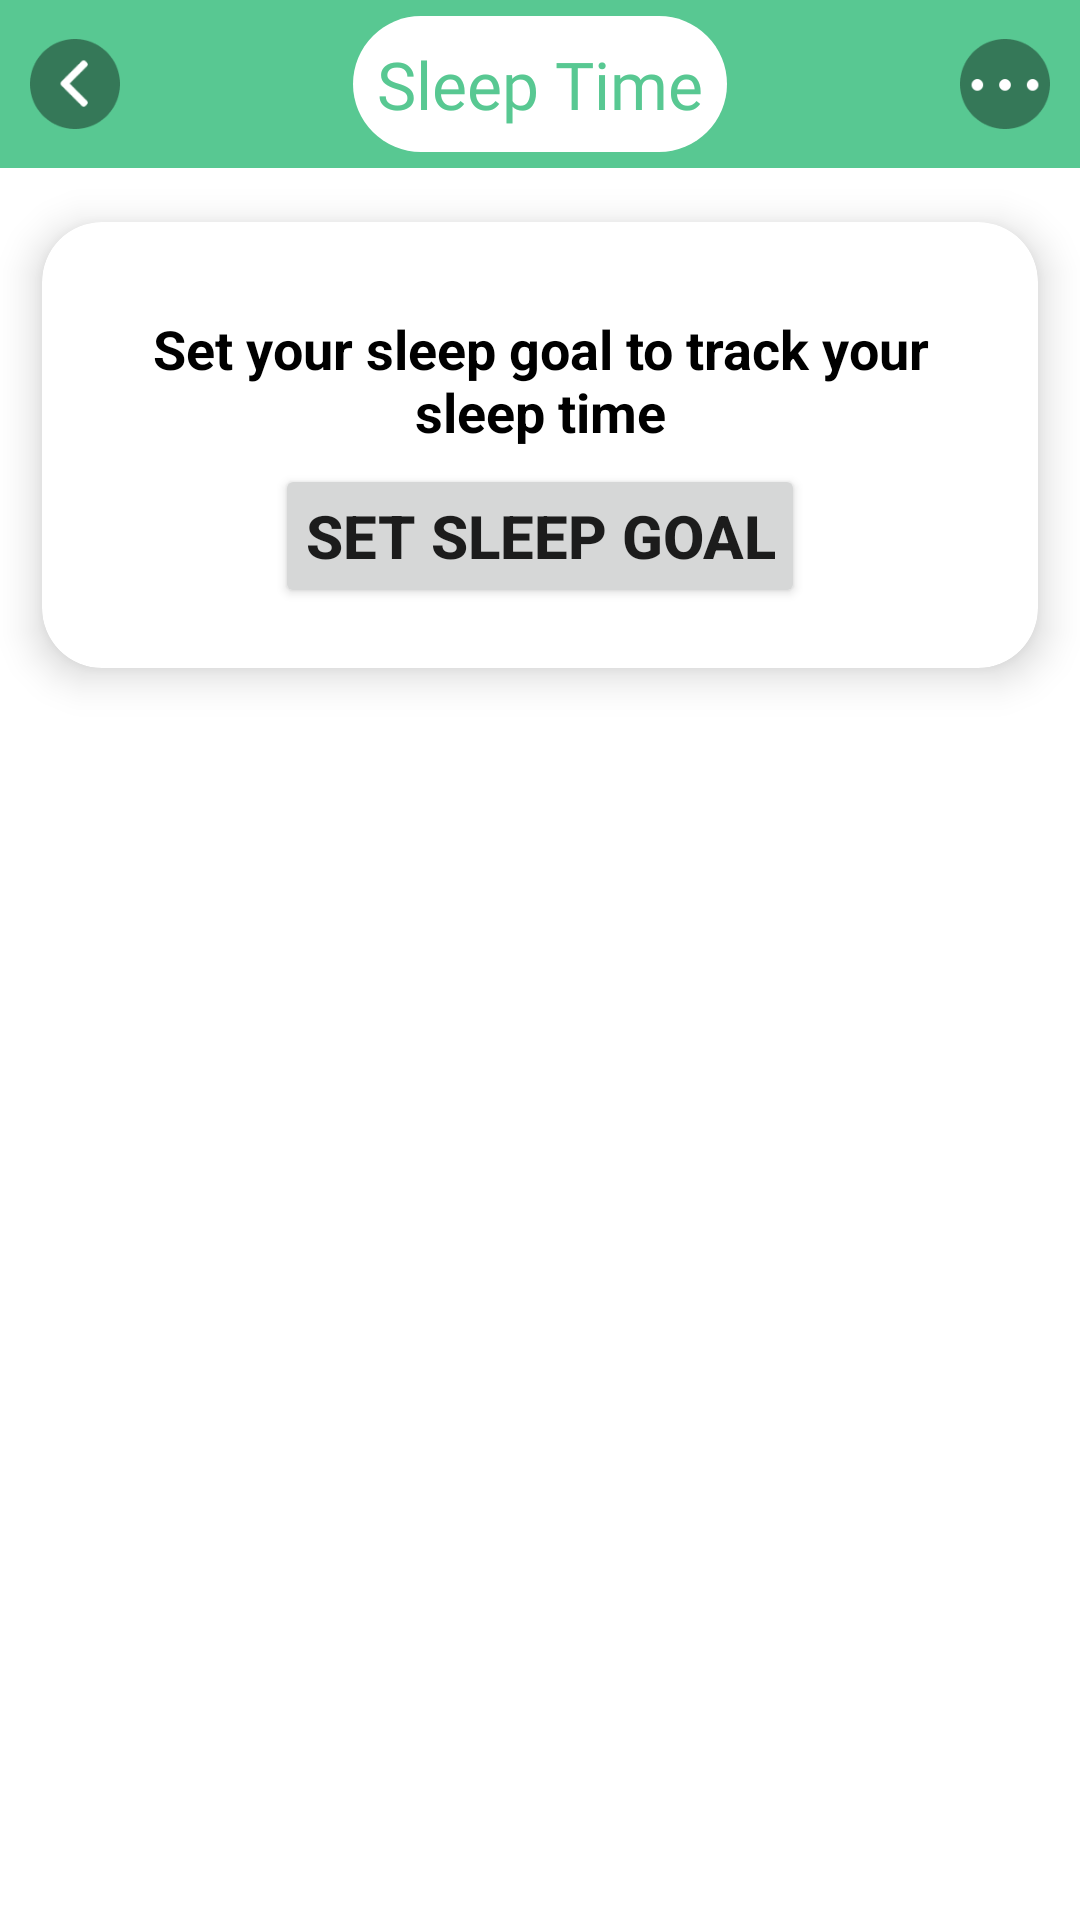

Reconstruct the res/layout file that produces this screen, plus the resources it refers to.
<!-- AndroidManifest.xml: application theme Theme.ICare_v2 -->
<!-- res/layout/activity_sleep_time.xml -->
<?xml version="1.0" encoding="utf-8"?>
<LinearLayout xmlns:android="http://schemas.android.com/apk/res/android"
    xmlns:app="http://schemas.android.com/apk/res-auto"
    xmlns:tools="http://schemas.android.com/tools"
    android:layout_width="match_parent"
    android:layout_height="match_parent"
    android:orientation="vertical"
    tools:context=".SleepTimeActivity">

    <com.google.android.material.appbar.AppBarLayout
        android:layout_width="match_parent"
        android:layout_height="wrap_content">

        <androidx.appcompat.widget.Toolbar
            android:layout_width="match_parent"
            android:layout_height="wrap_content"
            app:contentInsetStart="0dp">

            <RelativeLayout
                android:layout_width="match_parent"
                android:layout_height="wrap_content"
                android:layout_marginStart="10dp"
                android:layout_marginEnd="10dp">

                <ImageView
                    android:id="@+id/button_back_sleep_time"
                    android:layout_width="30dp"
                    android:layout_height="30dp"
                    android:layout_centerVertical="true"
                    android:contentDescription="@string/back_button_contentDes"
                    android:src="@drawable/back_image_button_anim" />

                <androidx.constraintlayout.widget.ConstraintLayout
                    android:layout_width="wrap_content"
                    android:layout_height="wrap_content"
                    android:layout_toStartOf="@id/more_menu_sleep_time"
                    android:layout_toEndOf="@id/button_back_sleep_time">

                    <TextView
                        android:layout_width="wrap_content"
                        android:layout_height="wrap_content"
                        android:background="@drawable/cardview_background_gradient"
                        android:backgroundTint="@color/white"
                        android:fontFamily="@font/momcakebold"
                        android:padding="8dp"
                        android:text="@string/sleep_time"
                        android:textAppearance="@android:style/TextAppearance.DeviceDefault.Large"
                        android:textColor="@color/lime_200"
                        app:layout_constraintLeft_toLeftOf="parent"
                        app:layout_constraintRight_toRightOf="parent"
                        app:layout_constraintTop_toTopOf="parent" />
                </androidx.constraintlayout.widget.ConstraintLayout>

                <ImageView
                    android:id="@+id/more_menu_sleep_time"
                    android:layout_width="30dp"
                    android:layout_height="30dp"
                    android:layout_alignParentEnd="true"
                    android:layout_centerVertical="true"
                    android:src="@drawable/more_image_button_anim" />
            </RelativeLayout>
        </androidx.appcompat.widget.Toolbar>
    </com.google.android.material.appbar.AppBarLayout>

    <com.google.android.material.card.MaterialCardView
        android:id="@+id/total_time_OS_card_view"
        android:layout_width="match_parent"
        android:layout_height="wrap_content"
        android:background="@color/white"
        app:cardCornerRadius="20dp"
        app:cardElevation="8dp"
        app:cardUseCompatPadding="true"
        app:layout_constraintTop_toBottomOf="@id/time_statistic_app_bar">

        <androidx.constraintlayout.widget.ConstraintLayout
            android:layout_width="match_parent"
            android:layout_height="match_parent"
            android:id="@+id/sleep_time_constaint"
            android:visibility="invisible"
            android:layout_margin="20dp">

            <ImageView
                android:id="@+id/calender_icon_time_usage"
                android:layout_width="25dp"
                android:layout_height="25dp"
                android:layout_marginEnd="5dp"
                android:src="@drawable/calendar_icon"
                app:layout_constraintBottom_toBottomOf="@id/date_time_statistic"
                app:layout_constraintLeft_toLeftOf="parent"
                app:layout_constraintTop_toTopOf="parent" />

            <TextView
                android:id="@+id/date_time_statistic"
                android:layout_width="wrap_content"
                android:layout_height="wrap_content"
                android:layout_marginStart="5dp"
                android:text="Today, 9 June"
                android:textColor="@color/black"
                android:textSize="18sp"
                android:textStyle="bold"
                app:layout_constraintLeft_toRightOf="@id/time_icon_sleep_time"
                app:layout_constraintTop_toTopOf="parent" />

            <TextView
                android:id="@+id/total_sleep_time_text"
                android:layout_width="wrap_content"
                android:layout_height="wrap_content"
                android:layout_marginStart="10dp"
                android:layout_marginTop="10dp"
                android:text="16h 40m"
                android:gravity="center"
                android:textColor="@color/lime_100"
                android:textSize="35sp"
                android:textStyle="bold"
                app:layout_constraintLeft_toRightOf="@id/time_icon_sleep_time"
                app:layout_constraintTop_toBottomOf="@id/date_time_statistic" />

            <ImageView
                android:id="@+id/time_icon_sleep_time"
                android:layout_width="30dp"
                android:layout_height="30dp"
                android:adjustViewBounds="true"
                android:contentDescription="@string/time_onscreen_icon"
                android:src="@drawable/time_on_screen_img"
                app:layout_constraintBottom_toBottomOf="@id/total_sleep_time_text"
                app:layout_constraintLeft_toLeftOf="parent"
                app:layout_constraintTop_toTopOf="@id/total_sleep_time_text" />

            <LinearLayout
                android:id="@+id/sleep_condition_linear"
                android:layout_width="wrap_content"
                android:layout_height="wrap_content"
                android:background="@drawable/time_usage_eye_condition_box_background"
                android:orientation="vertical"
                android:padding="10dp"
                android:layout_marginEnd="10dp"
                app:layout_constraintBottom_toBottomOf="@id/total_sleep_time_text"
                app:layout_constraintRight_toRightOf="parent">

                <ImageView
                    android:id="@+id/sleep_icon"
                    android:layout_width="30dp"
                    android:layout_height="30dp"
                    android:layout_gravity="center"
                    android:layout_marginBottom="5dp"
                    android:adjustViewBounds="true"
                    android:contentDescription="@string/time_onscreen_icon"
                    android:src="@drawable/eye_condition_icon" />

                <TextView
                    android:id="@+id/sleep_condition"
                    android:layout_width="wrap_content"
                    android:layout_height="wrap_content"
                    android:layout_gravity="center"
                    android:gravity="center"
                    android:text="Sleepless"
                    android:textColor="@color/black"
                    android:textSize="18sp" />
            </LinearLayout>

            <TextView
                android:id="@+id/recommend_title_sleep_time"
                android:layout_width="wrap_content"
                android:layout_height="wrap_content"
                android:layout_marginTop="10dp"
                android:text="@string/recommand_sleep_more_than_8_hours_day"
                android:textColor="@color/black"
                android:textSize="13sp"
                android:textStyle="bold"
                app:layout_constraintBottom_toBottomOf="parent"
                app:layout_constraintLeft_toLeftOf="parent"
                app:layout_constraintRight_toRightOf="parent"
                app:layout_constraintTop_toBottomOf="@id/total_sleep_time_text" />
        </androidx.constraintlayout.widget.ConstraintLayout>

        <androidx.constraintlayout.widget.ConstraintLayout
            android:layout_width="match_parent"
            android:layout_height="match_parent"
            android:layout_margin="20dp"
            android:id="@+id/setup_sleep_goal_constaint">
            <TextView
                android:id="@+id/setup_sleep_goal"
                android:layout_width="wrap_content"
                android:layout_height="wrap_content"
                android:layout_marginTop="10dp"
                android:text="Set your sleep goal to track your sleep time"
                android:textColor="@color/black"
                android:textSize="18sp"
                android:textStyle="bold"
                android:gravity="center"
                app:layout_constraintLeft_toLeftOf="parent"
                app:layout_constraintRight_toRightOf="parent"
                app:layout_constraintTop_toTopOf="parent"/>

            <Button
                android:id="@+id/open_button_sleep_time"
                android:layout_width="wrap_content"
                android:layout_height="wrap_content"
                android:layout_gravity="center"
                android:gravity="center"
                android:textSize="20sp"
                android:padding="10dp"
                android:textStyle="bold"
                android:text="Set Sleep Goal"
                app:layout_constraintLeft_toLeftOf="parent"
                app:layout_constraintRight_toRightOf="parent"
                app:layout_constraintBottom_toBottomOf="parent"/>
        </androidx.constraintlayout.widget.ConstraintLayout>
    </com.google.android.material.card.MaterialCardView>
</LinearLayout>
<!-- resources referenced by this layout -->
<resources>
  <color name="black">#FF000000</color>
  <color name="lime_100">#2FA678</color>
  <color name="lime_200">#58C892</color>
  <color name="white">#FFFFFFFF</color>
  <!-- drawable back_image_button_anim (drawable) -->
  <?xml version="1.0" encoding="utf-8"?>
  <selector xmlns:android="http://schemas.android.com/apk/res/android">
      <item android:state_pressed="true" android:drawable="@drawable/back_arrow_icon_list_data_clicked" />
      <item android:state_focused="true" android:drawable="@drawable/back_arrow_icon_list_data" />
      <item android:drawable="@drawable/back_arrow_icon_list_data" />
  </selector>
  <!-- drawable calendar_icon: png bitmap (drawable, 1540 bytes) -->
  <!-- drawable cardview_background_gradient (drawable) -->
  <?xml version="1.0" encoding="utf-8"?>
  <shape xmlns:android="http://schemas.android.com/apk/res/android"
      android:shape="rectangle">
      <corners
          android:radius="25dp"/>
      <gradient
          android:angle="180"
          android:endColor="#4CBE8B"
          android:startColor="#58C892"
          />
  </shape>
  <!-- drawable eye_condition_icon: png bitmap (drawable, 6442 bytes) -->
  <!-- drawable more_image_button_anim (drawable) -->
  <?xml version="1.0" encoding="utf-8"?>
  <selector xmlns:android="http://schemas.android.com/apk/res/android">
      <item android:state_pressed="true" android:drawable="@drawable/more_icon_list_data_clicked" />
      <item android:state_focused="true" android:drawable="@drawable/more_icon_list_data" />
      <item android:drawable="@drawable/more_icon_list_data" />
  </selector>
  <!-- drawable time_on_screen_img: png bitmap (drawable, 10264 bytes) -->
  <string name="back_button_contentDes">back button</string>
  <string name="recommand_sleep_more_than_8_hours_day">Recommand sleep more than 8 hours/day</string>
  <string name="sleep_time">Sleep Time</string>
  <string name="time_onscreen_icon">Time OnScreen Icon</string>
  <style name="Theme.ICare_v2" parent="Theme.MaterialComponents.DayNight.NoActionBar">
          
          <item name="colorPrimary">@color/lime_200</item>
          <item name="colorPrimaryVariant">@color/lime_100</item>
          <item name="colorOnPrimary">@color/white</item>
          
          <item name="colorSecondary">@color/lime_100</item>
          <item name="colorSecondaryVariant">@color/teal_700</item>
          <item name="colorOnSecondary">@color/black</item>
          
          <item name="android:statusBarColor" tools:targetApi="l">?attr/colorPrimaryVariant</item>
          
          <item name="shapeAppearanceMediumComponent">
              @style/ShapeAppearance.HooCare.MediumComponent.Rounded
          </item>
          <item name="fab_addButtonColorNormal">@style/MyFabStyle</item>
      </style>
  <!-- drawable back_arrow_icon_list_data_clicked: png bitmap (drawable, 2667 bytes) -->
  <!-- drawable back_arrow_icon_list_data: png bitmap (drawable, 2918 bytes) -->
  <!-- drawable more_icon_list_data_clicked: png bitmap (drawable, 1669 bytes) -->
  <!-- drawable more_icon_list_data: png bitmap (drawable, 1709 bytes) -->
  <color name="teal_700">#FF018786</color>
  <style name="ShapeAppearance.HooCare.MediumComponent.Rounded" parent="ShapeAppearance.MaterialComponents.MediumComponent">
          <item name="cornerSizeTopLeft">20dp</item>
          <item name="cornerSizeTopRight">45dp</item>
          <item name="cornerSizeBottomLeft">20dp</item>
          <item name="cornerSizeBottomRight">20dp</item>
      </style>
  <style name="MyFabStyle" parent="Widget.MaterialComponents.FloatingActionButton">
          <item name="backgroundTint">@color/lime_200</item>
          <item name="rippleColor">#ffffff</item>
      </style>
</resources>
